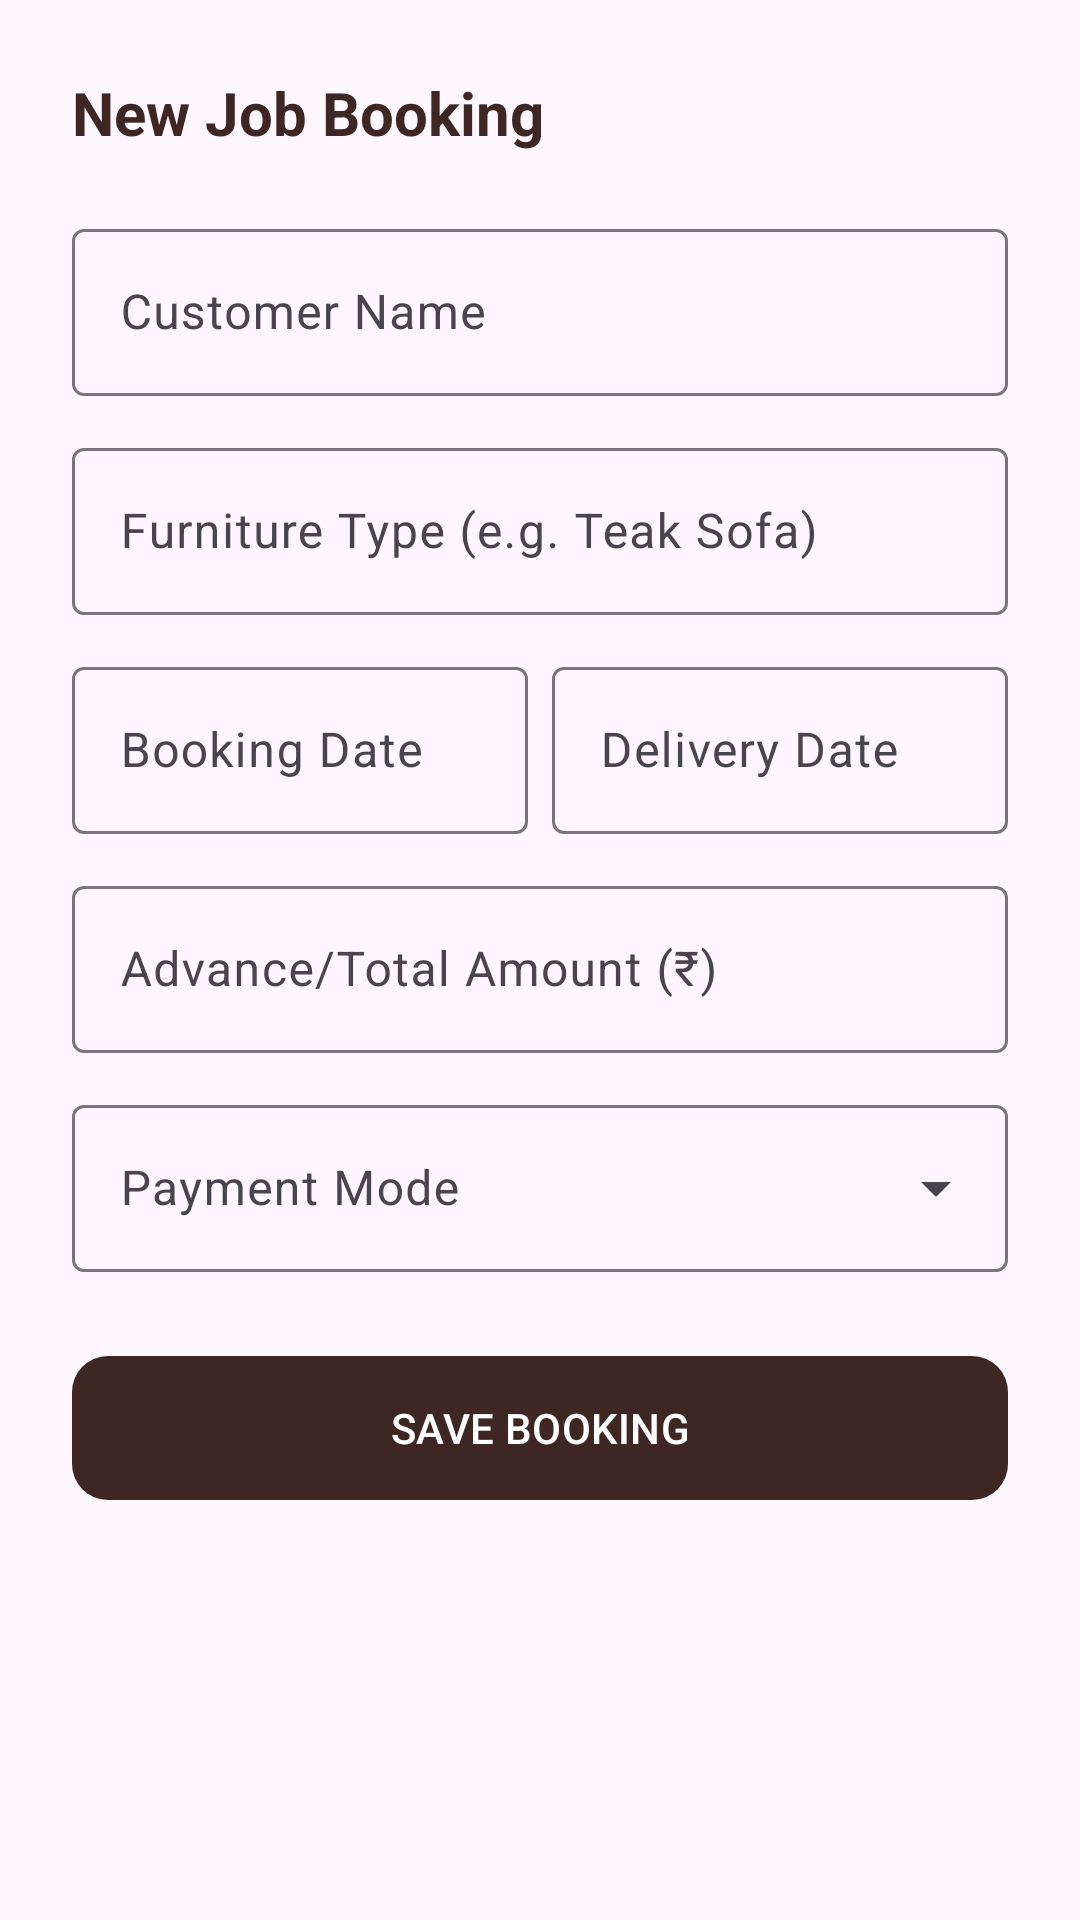

The Android layout XML behind this screen, and the referenced resources:
<!-- AndroidManifest.xml: application theme Theme.KashtaKala -->
<!-- res/layout/dialog_add_booking.xml -->
<?xml version="1.0" encoding="utf-8"?>

<LinearLayout xmlns:android="http://schemas.android.com/apk/res/android"
    xmlns:app="http://schemas.android.com/apk/res-auto"
    android:layout_width="match_parent"
    android:layout_height="wrap_content"
    android:orientation="vertical"
    android:padding="24dp">

    <TextView
        android:layout_width="wrap_content"
        android:layout_height="wrap_content"
        android:text="New Job Booking"
        android:textColor="@color/luxury_brown"
        android:textSize="20sp"
        android:textStyle="bold" />

    <com.google.android.material.textfield.TextInputLayout
        style="@style/Widget.Material3.TextInputLayout.OutlinedBox"
        android:layout_width="match_parent"
        android:layout_height="wrap_content"
        android:layout_marginTop="20dp"
        android:hint="Customer Name">
        <com.google.android.material.textfield.TextInputEditText
            android:id="@+id/etCustomerName"
            android:layout_width="match_parent"
            android:layout_height="wrap_content" />
    </com.google.android.material.textfield.TextInputLayout>

    <com.google.android.material.textfield.TextInputLayout
        style="@style/Widget.Material3.TextInputLayout.OutlinedBox"
        android:layout_width="match_parent"
        android:layout_height="wrap_content"
        android:layout_marginTop="12dp"
        android:hint="Furniture Type (e.g. Teak Sofa)">
        <com.google.android.material.textfield.TextInputEditText
            android:id="@+id/etFurnitureType"
            android:layout_width="match_parent"
            android:layout_height="wrap_content" />
    </com.google.android.material.textfield.TextInputLayout>

    <LinearLayout
        android:layout_width="match_parent"
        android:layout_height="wrap_content"
        android:layout_marginTop="12dp"
        android:orientation="horizontal">

        <com.google.android.material.textfield.TextInputLayout
            style="@style/Widget.Material3.TextInputLayout.OutlinedBox"
            android:layout_width="0dp"
            android:layout_height="wrap_content"
            android:layout_weight="1"
            android:layout_marginEnd="8dp"
            android:hint="Booking Date">
            <com.google.android.material.textfield.TextInputEditText
                android:id="@+id/etBookingDate"
                android:layout_width="match_parent"
                android:layout_height="wrap_content"
                android:focusable="false"
                android:clickable="true" />
        </com.google.android.material.textfield.TextInputLayout>

        <com.google.android.material.textfield.TextInputLayout
            style="@style/Widget.Material3.TextInputLayout.OutlinedBox"
            android:layout_width="0dp"
            android:layout_height="wrap_content"
            android:layout_weight="1"
            android:hint="Delivery Date">
            <com.google.android.material.textfield.TextInputEditText
                android:id="@+id/etDeliveryDate"
                android:layout_width="match_parent"
                android:layout_height="wrap_content"
                android:focusable="false"
                android:clickable="true" />
        </com.google.android.material.textfield.TextInputLayout>
    </LinearLayout>

    <com.google.android.material.textfield.TextInputLayout
        style="@style/Widget.Material3.TextInputLayout.OutlinedBox"
        android:layout_width="match_parent"
        android:layout_height="wrap_content"
        android:layout_marginTop="12dp"
        android:hint="Advance/Total Amount (₹)">
        <com.google.android.material.textfield.TextInputEditText
            android:id="@+id/etAmount"
            android:layout_width="match_parent"
            android:layout_height="wrap_content"
            android:inputType="numberDecimal" />
    </com.google.android.material.textfield.TextInputLayout>

    <com.google.android.material.textfield.TextInputLayout
        style="@style/Widget.Material3.TextInputLayout.OutlinedBox.ExposedDropdownMenu"
        android:layout_width="match_parent"
        android:layout_height="wrap_content"
        android:layout_marginTop="12dp"
        android:hint="Payment Mode">
        <AutoCompleteTextView
            android:id="@+id/spinnerPaymentMode"
            android:layout_width="match_parent"
            android:layout_height="wrap_content"
            android:inputType="none" />
    </com.google.android.material.textfield.TextInputLayout>

    <com.google.android.material.button.MaterialButton
        android:id="@+id/btnSaveBooking"
        android:layout_width="match_parent"
        android:layout_height="56dp"
        android:layout_marginTop="24dp"
        android:text="SAVE BOOKING"
        app:backgroundTint="@color/luxury_brown"
        app:cornerRadius="12dp" />

</LinearLayout>
<!-- resources referenced by this layout -->
<resources>
  <color name="luxury_brown">#3E2723</color>
  <style name="Theme.KashtaKala" parent="Theme.Material3.DayNight.NoActionBar">
          
          <item name="colorPrimary">@color/luxury_brown</item>
          <item name="colorOnPrimary">@color/white</item>
          <item name="colorPrimaryContainer">@color/luxury_brown</item>
          <item name="colorOnPrimaryContainer">@color/white</item>
  
          
          <item name="colorSecondary">@color/primary_gold</item>
          <item name="colorOnSecondary">@color/black</item>
  
          
          <item name="android:statusBarColor">@color/primary_dark</item>
      </style>
  <color name="white">#FFFFFFFF</color>
  <color name="primary_gold">#D4AF37</color>
  <color name="black">#FF000000</color>
  <color name="primary_dark">#121212</color>
</resources>
